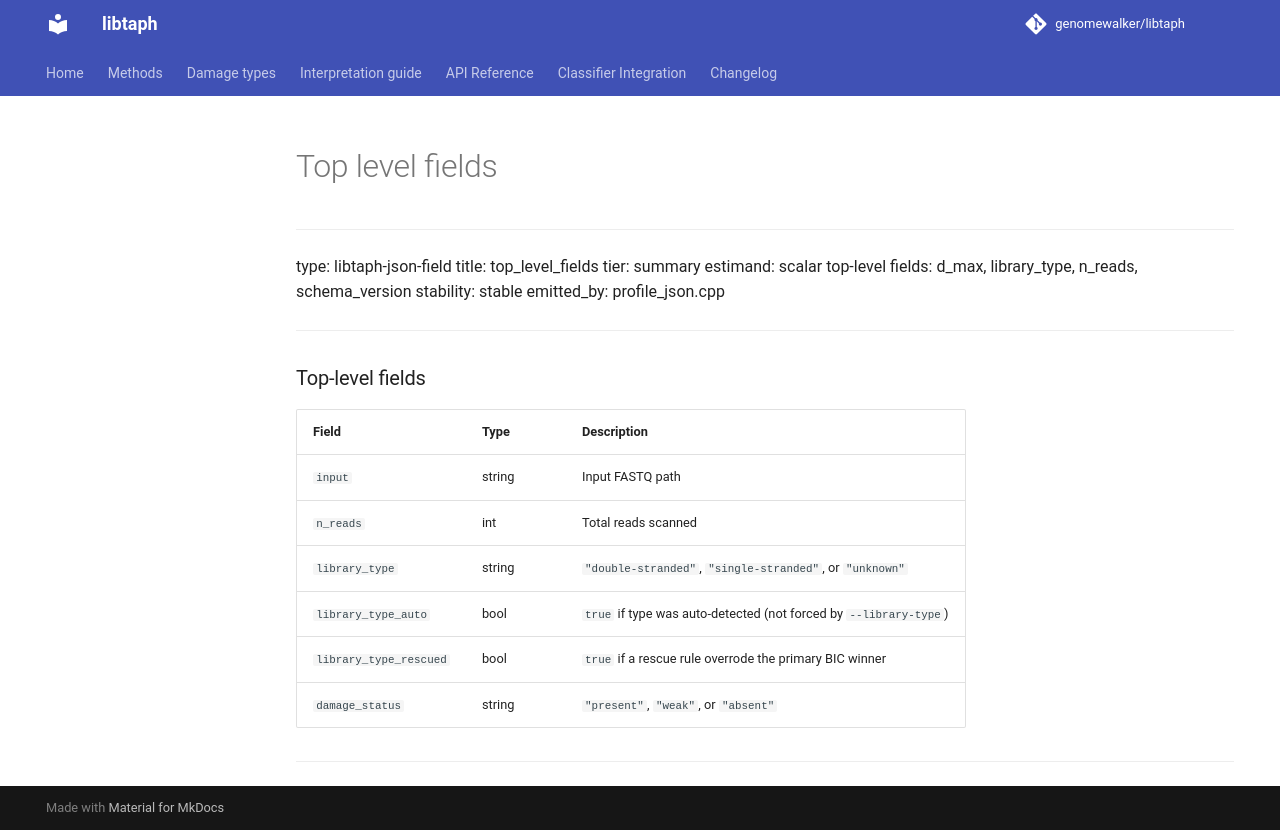

repository: genomewalker/libtaph · page: fields/top_level_fields/index.html · generator: mkdocs

---
type: libtaph-json-field
title: top_level_fields
tier: summary
estimand: scalar top-level fields: d_max, library_type, n_reads, schema_version
stability: stable
emitted_by: profile_json.cpp
---

### Top-level fields

| Field | Type | Description |
|-------|------|-------------|
| `input` | string | Input FASTQ path |
| `n_reads` | int | Total reads scanned |
| `library_type` | string | `"double-stranded"`, `"single-stranded"`, or `"unknown"` |
| `library_type_auto` | bool | `true` if type was auto-detected (not forced by `--library-type`) |
| `library_type_rescued` | bool | `true` if a rescue rule overrode the primary BIC winner |
| `damage_status` | string | `"present"`, `"weak"`, or `"absent"` |

---
